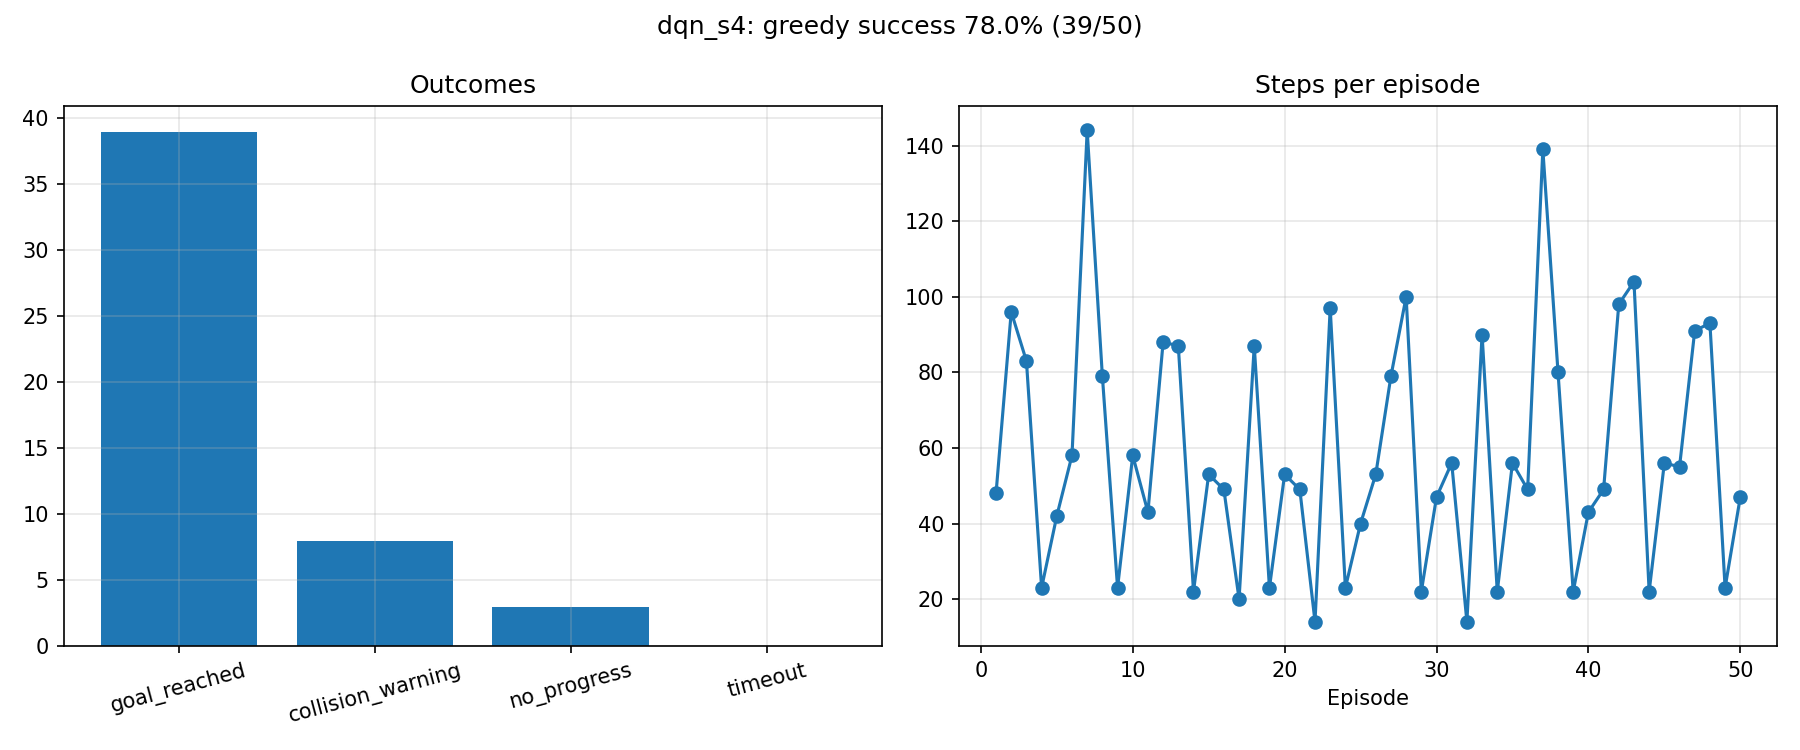

Values plotted in this chart, from the file beside it:
label, episode, pose_index, start_x, start_y, start_yaw, outcome, steps, reward, end_x, end_y, goal_distance_end, min_lidar_end
dqn_s4, 1, 0, 0.0, 0.0, 0.0, goal_reached, 48, 106.9, 2.062, -1.876, 0.139, 0.277
dqn_s4, 2, 1, -1.5, -0.8, 0.0, collision_warning, 96, -49.51, -0.753, -1.664, 2.773, 0.133
dqn_s4, 3, 2, 0.0, 1.0, -1.571, goal_reached, 83, 98.45, 1.837, -2.099, 0.19, 0.281
dqn_s4, 4, 3, 1.8, -0.2, -1.571, goal_reached, 23, 105.4, 1.866, -1.853, 0.199, 0.5
dqn_s4, 5, 4, 0.3, -1.8, 0.0, goal_reached, 42, 90.19, 1.837, -2.031, 0.166, 0.24
dqn_s4, 6, 0, 0.0, 0.0, 0.0, goal_reached, 58, 105.5, 1.826, -1.915, 0.194, 0.372
dqn_s4, 7, 1, -1.5, -0.8, 0.0, no_progress, 144, -38.05, -0.831, -1.568, 2.864, 0.246
dqn_s4, 8, 2, 0.0, 1.0, -1.571, goal_reached, 79, 100.5, 1.803, -2.001, 0.197, 0.258
dqn_s4, 9, 3, 1.8, -0.2, -1.571, goal_reached, 23, 105.6, 1.892, -1.893, 0.152, 0.479
dqn_s4, 10, 4, 0.3, -1.8, 0.0, goal_reached, 58, 76.76, 1.845, -2.12, 0.196, 0.131
dqn_s4, 11, 0, 0.0, 0.0, 0.0, goal_reached, 43, 107.3, 1.926, -1.843, 0.174, 0.341
dqn_s4, 12, 1, -1.5, -0.8, 0.0, collision_warning, 88, -50.38, -0.767, -1.676, 2.786, 0.138
dqn_s4, 13, 2, 0.0, 1.0, -1.571, goal_reached, 87, 96.57, 1.823, -2.094, 0.2, 0.272
dqn_s4, 14, 3, 1.8, -0.2, -1.571, goal_reached, 22, 105.5, 1.925, -1.825, 0.191, 0.344
dqn_s4, 15, 4, 0.3, -1.8, 0.0, goal_reached, 53, 81.36, 1.884, -2.09, 0.146, 0.245
dqn_s4, 16, 0, 0.0, 0.0, 0.0, goal_reached, 49, 106.6, 1.893, -1.847, 0.187, 0.44
dqn_s4, 17, 1, -1.5, -0.8, 0.0, collision_warning, 20, -31.78, -1.302, -1.574, 3.329, 0.146
dqn_s4, 18, 2, 0.0, 1.0, -1.571, no_progress, 87, -11.9, -0.979, -1.533, 3.016, 0.291
dqn_s4, 19, 3, 1.8, -0.2, -1.571, goal_reached, 23, 105.7, 1.958, -1.884, 0.124, 0.463
dqn_s4, 20, 4, 0.3, -1.8, 0.0, goal_reached, 53, 79.98, 1.87, -2.097, 0.162, 0.235
dqn_s4, 21, 0, 0.0, 0.0, 0.0, goal_reached, 49, 106.8, 1.834, -1.911, 0.188, 0.385
dqn_s4, 22, 1, -1.5, -0.8, 0.0, collision_warning, 14, -27.98, -1.429, -1.347, 3.49, 0.137
dqn_s4, 23, 2, 0.0, 1.0, -1.571, goal_reached, 97, 88.26, 1.819, -2.073, 0.195, 0.333
dqn_s4, 24, 3, 1.8, -0.2, -1.571, goal_reached, 23, 105.5, 1.916, -1.869, 0.156, 0.498
dqn_s4, 25, 4, 0.3, -1.8, 0.0, goal_reached, 40, 86.73, 1.841, -2.11, 0.193, 0.248
dqn_s4, 26, 0, 0.0, 0.0, 0.0, goal_reached, 53, 105.2, 1.92, -1.851, 0.169, 0.461
dqn_s4, 27, 1, -1.5, -0.8, 0.0, collision_warning, 79, -41.12, -0.674, -1.422, 2.736, 0.141
dqn_s4, 28, 2, 0.0, 1.0, -1.571, goal_reached, 100, 85.21, 1.851, -2.113, 0.187, 0.306
dqn_s4, 29, 3, 1.8, -0.2, -1.571, goal_reached, 22, 105.5, 1.934, -1.821, 0.191, 0.318
dqn_s4, 30, 4, 0.3, -1.8, 0.0, goal_reached, 47, 83.22, 1.846, -2.121, 0.196, 0.2
dqn_s4, 31, 0, 0.0, 0.0, 0.0, goal_reached, 56, 105.9, 1.813, -2.064, 0.198, 0.315
dqn_s4, 32, 1, -1.5, -0.8, 0.0, collision_warning, 14, -27.89, -1.425, -1.344, 3.488, 0.134
dqn_s4, 33, 2, 0.0, 1.0, -1.571, goal_reached, 90, 96.44, 1.834, -2.109, 0.199, 0.32
dqn_s4, 34, 3, 1.8, -0.2, -1.571, goal_reached, 22, 105.5, 1.927, -1.826, 0.189, 0.336
dqn_s4, 35, 4, 0.3, -1.8, 0.0, goal_reached, 56, 76.76, 1.842, -2.081, 0.178, 0.254
dqn_s4, 36, 0, 0.0, 0.0, 0.0, goal_reached, 49, 106.6, 1.923, -1.837, 0.18, 0.443
dqn_s4, 37, 1, -1.5, -0.8, 0.0, no_progress, 139, -31.75, -1.082, -1.91, 3.084, 0.429
dqn_s4, 38, 2, 0.0, 1.0, -1.571, goal_reached, 80, 96.71, 1.825, -2.069, 0.188, 0.213
dqn_s4, 39, 3, 1.8, -0.2, -1.571, goal_reached, 22, 105.5, 1.955, -1.813, 0.192, 0.482
dqn_s4, 40, 4, 0.3, -1.8, 0.0, goal_reached, 43, 86.3, 1.839, -2.012, 0.161, 0.251
dqn_s4, 41, 0, 0.0, 0.0, 0.0, goal_reached, 49, 107, 1.93, -1.867, 0.15, 0.43
dqn_s4, 42, 1, -1.5, -0.8, 0.0, collision_warning, 98, -51.18, -0.753, -1.745, 2.765, 0.147
dqn_s4, 43, 2, 0.0, 1.0, -1.571, goal_reached, 104, 88.33, 1.848, -2.079, 0.171, 0.345
dqn_s4, 44, 3, 1.8, -0.2, -1.571, goal_reached, 22, 105.5, 1.946, -1.813, 0.194, 0.489
dqn_s4, 45, 4, 0.3, -1.8, 0.0, goal_reached, 56, 76.47, 1.828, -2.035, 0.176, 0.203
dqn_s4, 46, 0, 0.0, 0.0, 0.0, goal_reached, 55, 101.1, 1.865, -1.867, 0.189, 0.422
dqn_s4, 47, 1, -1.5, -0.8, 0.0, collision_warning, 91, -52.8, -0.691, -1.555, 2.727, 0.124
dqn_s4, 48, 2, 0.0, 1.0, -1.571, goal_reached, 93, 92.18, 1.853, -2.114, 0.186, 0.321
dqn_s4, 49, 3, 1.8, -0.2, -1.571, goal_reached, 23, 105.7, 1.954, -1.882, 0.126, 0.467
dqn_s4, 50, 4, 0.3, -1.8, 0.0, goal_reached, 47, 83.32, 1.834, -2.098, 0.192, 0.223
